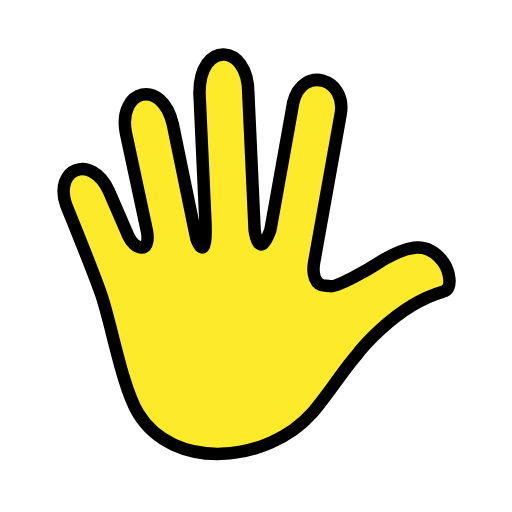
t = 0.00 s
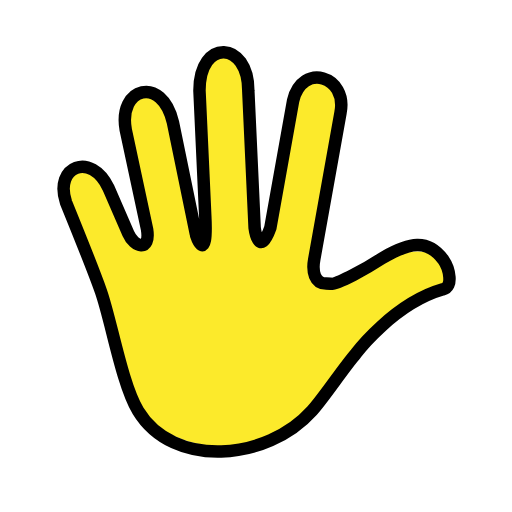
t = 0.48 s
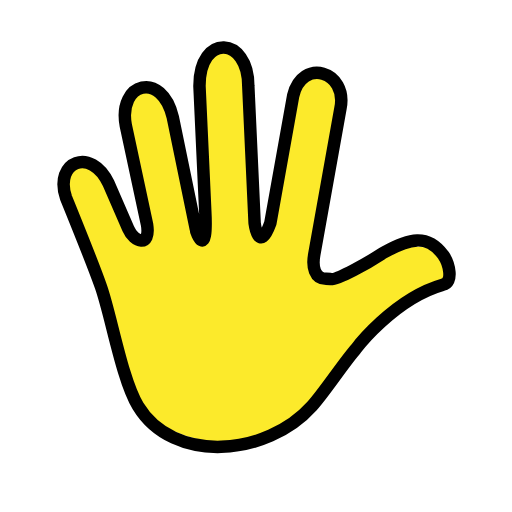
t = 1.43 s
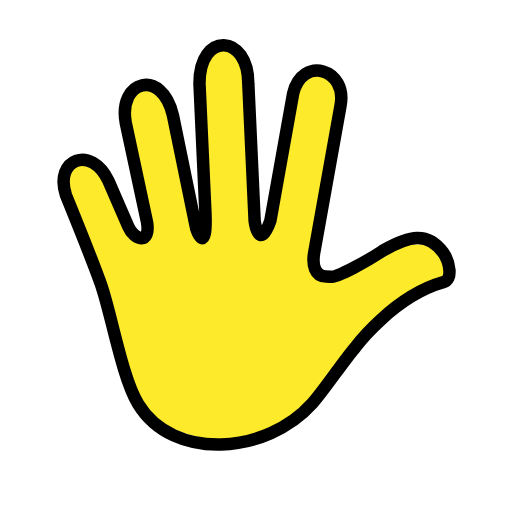
t = 1.90 s
t = 2.38 s: frame unchanged from t = 1.43 s, image omitted
t = 3.33 s: frame unchanged from t = 0.48 s, image omitted

The animated SVG that drew these frames (rendered in a browser with its animation timeline set to each time). Animation: 1 SMIL element (animateTransform=1); one cycle of 3.80 s, repeats indefinitely.

<?xml version='1.0' encoding='utf-8'?>
<svg xmlns="http://www.w3.org/2000/svg" id="emoji" viewBox="-5 -5 82 82" width="200" height="200" role="img">
  <title>OpenMoji: hand with fingers splayed</title><g><g id="color" />
  <g id="skin">
    <g id="skin-2">
      <path fill="#fcea2b" d="M66,38c-1.3062-3.5-7.0171-2.7539-11.3713,.06-1.7618,1.1387-3.2292,1.8673-7.4167,2.7215-1.8333,0-2.2391-1.9534-1.8836-3.8665l4.199-23.441c1.195-5.9529-6.1175-8.14-7.5747-2.0134l-3.6565,20.4129c-1.8394,5.0852-2.515,0-2.515,0l-1.0147-21.9877c0-7.9583-7.82-8.4583-7.82,0l.9266,20.08c.4115,7.9309-1.512,3.4622-1.512,2.8356l-3.677-17.8734c-1.7743-7.5312-8.8056-5.5938-7.54,1.2692l3.4159,15.935c.5643,3.6861-2.3321,1.9393-2.8394,1.0535l-3.3419-7.7057c-2.7812-5.8647-8.75-3.521-6.8125,2.2915l5.6038,14.2809c.5393,1.5454,.9435,3.1347,1.2083,4.75,0,4,2.584,12.2077,4.7282,14.3519,7.695,7.695,20.1711,7.695,27.8661,0h0c5.1557-5.7893,7.6245-8.2154,9.6557-12.6529l12.3717-8.5014-1-2Z" />
    </g>
  </g>
  <g id="line">
    <path fill="none" stroke="#000" stroke-linecap="round" stroke-linejoin="round" stroke-width="2" d="M47.9476,40.8241c1.0524,.1759,6.0224-2.6225,8.1478-4.0255,.1078-.0712,.2223-.1421,.3474-.213,4.0767-2.3119,7.0259-3.05,9.5563,.3959,.9708,1.3945,1.6556,4.3672-.0631,4.7371-7.936,2.2814-13.936,10.2814-13.936,10.2814-2.0073,2.3086-4.9867,6.8747-7.027,9.1543-7.2576,8.1088-22.24,9.3151-27.8661,0-2.5855-4.28-4.28-14.3835-5.9365-19.1019-1.2704-3.6188-5.6042-14.2812-5.6042-14.2812-1.9375-5.8125,4.0313-8.1562,6.8125-2.2912l3.1633,7.2935c.9192,2.1543,3.5826,3.0451,3.0183-.641l-3.4165-15.9358c-1.2651-6.863,5.7662-8.8,7.5405-1.2692l3.677,17.8734c0,.6266,1.9235,5.0953,1.512-2.8356l-.9266-20.0795c0-8.4583,7.82-7.9583,7.82,0l1.0147,21.9877s.6756,5.0852,2.515,0l3.6565-20.4127c1.4572-6.127,8.77-3.94,7.5747,2.0134l-4.199,23.441c-.3555,1.9131,.05,3.8665,1.8836,3.8665l.7354,.0424Z" />
  </g>
<animateTransform attributeName="transform" type="translate" values="0 0;0 -1.5;0 0" dur="3.8s" repeatCount="indefinite" /></g></svg>
